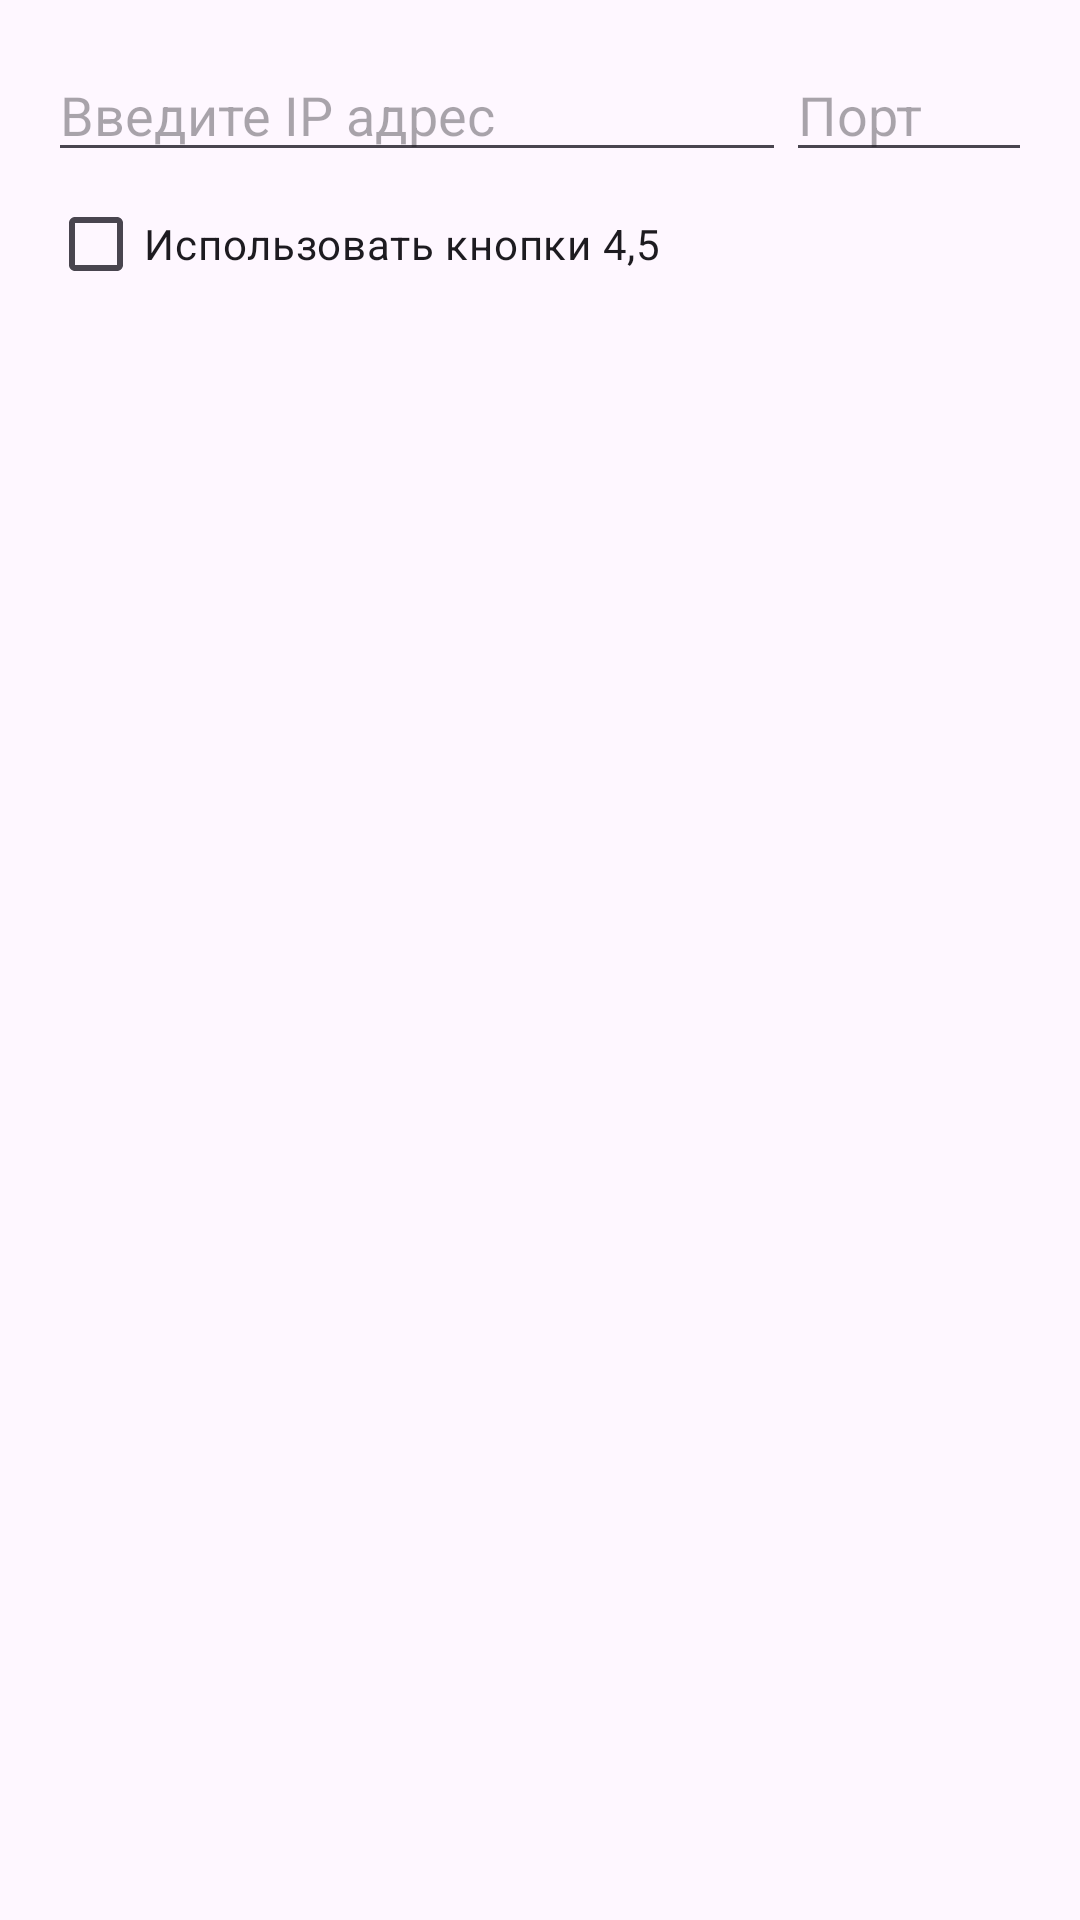

Here is an Android app screen rendered from its layout file. Give the layout XML and the strings, colors and styles it references.
<!-- AndroidManifest.xml: application theme Theme.MouseOnTheGoprototype -->
<!-- res/layout/settings.xml -->
<?xml version="1.0" encoding="utf-8"?>

<LinearLayout
    xmlns:android="http://schemas.android.com/apk/res/android"
    android:layout_width="match_parent"
    android:layout_height="wrap_content"
    android:orientation="vertical"
    android:padding="16dp">

    
    <LinearLayout
        android:layout_width="match_parent"
        android:layout_height="wrap_content"
        android:orientation="horizontal">
        <EditText
            android:id="@+id/editTextIpAddress"
            android:layout_width="0dp"
            android:layout_weight="3"
            android:layout_height="wrap_content"
            android:hint="Введите IP адрес"
            android:inputType="phone"
            android:maxLength="15"/>
        <EditText
            android:id="@+id/editTextPort"
            android:layout_width="0dp"
            android:layout_weight="1"
            android:layout_height="wrap_content"
            android:hint="Порт"
            android:inputType="number" />
    </LinearLayout>
    
    <CheckBox
        android:id="@+id/checkBoxOption"
        android:layout_width="wrap_content"
        android:layout_height="wrap_content"
        android:text="Использовать кнопки 4,5" />
</LinearLayout>
<!-- resources referenced by this layout -->
<resources>
  <style name="Theme.MouseOnTheGoprototype" parent="Base.Theme.MouseOnTheGoprototype" />
  <style name="Base.Theme.MouseOnTheGoprototype" parent="Theme.Material3.DayNight.NoActionBar">
          
          
      </style>
</resources>
